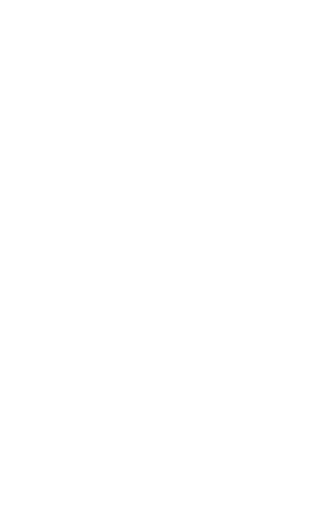
t = 0.00 s
t = 0.75 s: frame unchanged from t = 0.00 s, image omitted
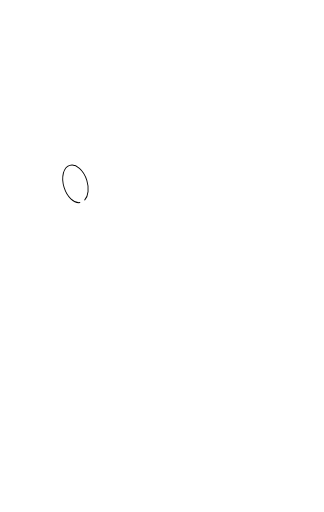
t = 1.75 s
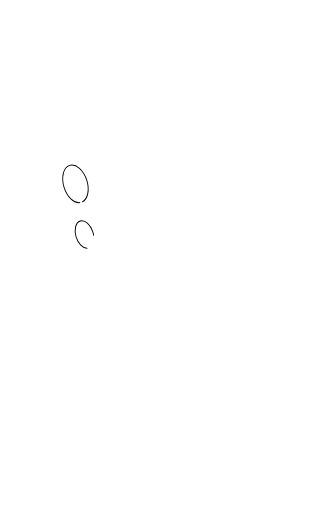
t = 2.50 s
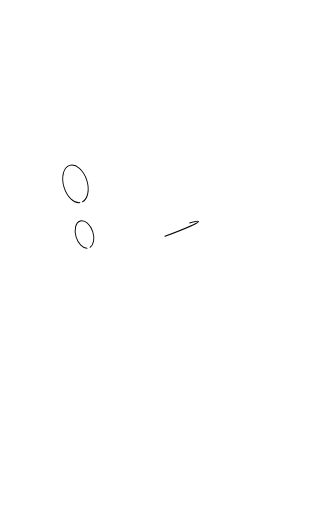
t = 3.25 s
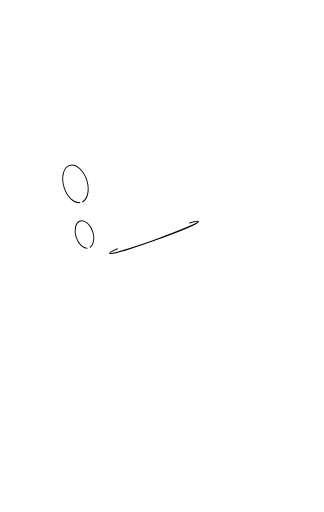
t = 4.15 s

The animated SVG that drew these frames (rendered in a browser with its animation timeline set to each time). Animation: 5 CSS @keyframes rules; one cycle of 5.00 s, repeats indefinitely.

<!--?xml version="1.0" encoding="UTF-8" standalone="no"?-->

<svg width="100%" height="100%" viewBox="0 0 1000 1580" version="1.1" xmlns="http://www.w3.org/2000/svg" xmlns:xlink="http://www.w3.org/1999/xlink" xml:space="preserve" xmlns:serif="http://www.serif.com/" style="fill-rule: evenodd; clip-rule: evenodd; stroke-linecap: round; stroke-linejoin: round; stroke-miterlimit: 1.5;">
    <g transform="matrix(2.07818,-0.645299,0.727027,2.34139,-672.982,-636.582)">
        <path d="M231.566,602.703C223.157,601.311 216.619,591.008 216.619,578.522C216.619,565.088 224.188,554.181 233.511,554.181C242.834,554.181 250.403,565.088 250.403,578.522C250.403,590.959 243.916,601.23 235.555,602.686" style="fill:none;stroke:black;stroke-width:1.29px;" class="AmzNiNCE_0"></path>
    </g>
    <g transform="matrix(1.52411,-0.473252,0.53319,1.71714,-403.626,-159.357)">
        <path d="M230.276,602.416C222.498,600.239 216.619,590.362 216.619,578.522C216.619,565.088 224.188,554.181 233.511,554.181C242.834,554.181 250.403,565.088 250.403,578.522C250.403,590.43 244.455,600.353 236.611,602.453" style="fill:none;stroke:black;stroke-width:1.76px;" class="AmzNiNCE_1"></path>
    </g>
    <g transform="matrix(1.26611,-0.454382,0.640206,1.7839,-539.818,-318.535)">
        <path d="M534.506,700.316C547.617,701.055 555.358,701.965 555.358,702.948C555.358,705.416 506.657,707.419 446.67,707.419C386.684,707.419 337.983,705.416 337.983,702.948C337.983,701.972 345.607,701.069 358.537,700.333" style="fill:none;stroke:black;stroke-width:1.83px;" class="AmzNiNCE_2"></path>
    </g>
<style data-made-with="vivus-instant">.AmzNiNCE_0{stroke-dasharray:127 129;stroke-dashoffset:128;animation:AmzNiNCE_draw_0 5000ms ease 0ms infinite,AmzNiNCE_fade 5000ms linear 0ms infinite;}.AmzNiNCE_1{stroke-dasharray:125 127;stroke-dashoffset:126;animation:AmzNiNCE_draw_1 5000ms ease 0ms infinite,AmzNiNCE_fade 5000ms linear 0ms infinite;}.AmzNiNCE_2{stroke-dasharray:261 263;stroke-dashoffset:262;animation:AmzNiNCE_draw_2 5000ms ease 0ms infinite,AmzNiNCE_fade 5000ms linear 0ms infinite;}@keyframes AmzNiNCE_draw{100%{stroke-dashoffset:0;}}@keyframes AmzNiNCE_fade{0%{stroke-opacity:1;}92%{stroke-opacity:1;}100%{stroke-opacity:0;}}@keyframes AmzNiNCE_draw_0{20%{stroke-dashoffset: 128}40%{ stroke-dashoffset: 0;}100%{ stroke-dashoffset: 0;}}@keyframes AmzNiNCE_draw_1{40%{stroke-dashoffset: 126}60%{ stroke-dashoffset: 0;}100%{ stroke-dashoffset: 0;}}@keyframes AmzNiNCE_draw_2{60%{stroke-dashoffset: 262}80%{ stroke-dashoffset: 0;}100%{ stroke-dashoffset: 0;}}</style></svg>
